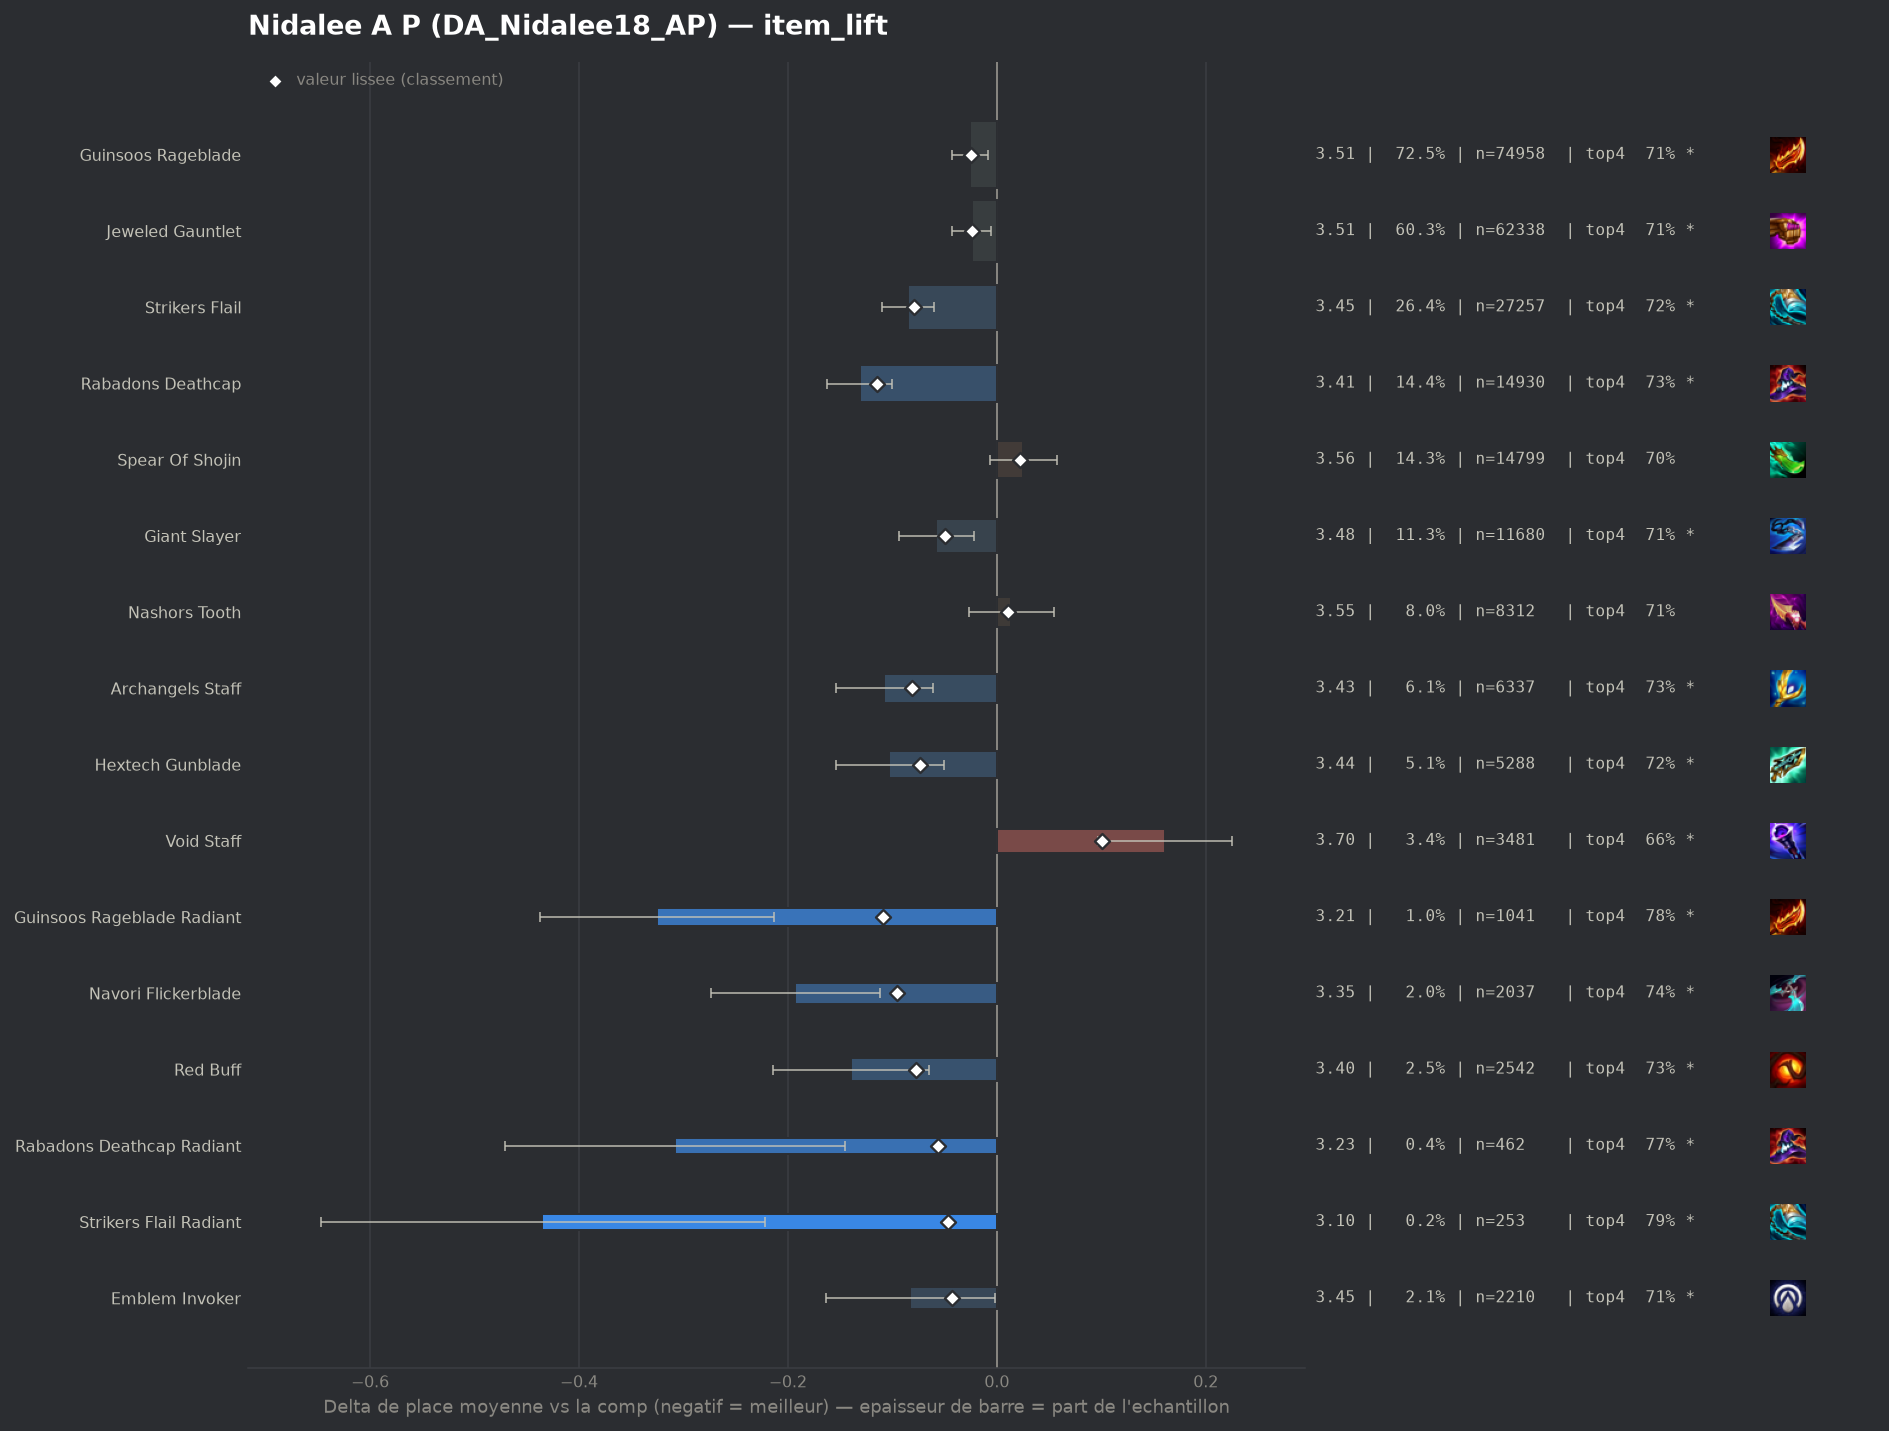

Values plotted in this chart, from the file beside it:
group, label, n, share, avg_place, shrunk_avg, score, d_avg, d_avg_pess, impact, d_top4, win, top2, top4, sd, z, p, significant
populaire, Rabadons Deathcap, 14930, 0.1444, 3.406, 3.422, -0.115, -0.131, -0.1, 0.0166, 0.0307, 0.1554, 0.3754, 0.7334, 1.831, -8.15, 0.0, True
pepite, Guinsoos Rageblade Radiant, 1041, 0.01007, 3.212, 3.429, -0.109, -0.325, -0.213, 0.0011, 0.0736, 0.1931, 0.4188, 0.7762, 1.834, -5.69, 0.0, True
pepite, Navori Flickerblade, 2037, 0.01971, 3.345, 3.442, -0.096, -0.193, -0.112, 0.0019, 0.0338, 0.1694, 0.3991, 0.7364, 1.843, -4.68, 0.0, True
populaire, Archangels Staff, 6337, 0.0613, 3.43, 3.456, -0.081, -0.108, -0.061, 0.005, 0.0256, 0.152, 0.3745, 0.7283, 1.838, -4.52, 1e-05, True
populaire, Strikers Flail, 27257, 0.2637, 3.453, 3.459, -0.079, -0.085, -0.06, 0.0208, 0.0208, 0.1532, 0.369, 0.7234, 1.856, -6.69, 0.0, True
pepite, Red Buff, 2542, 0.02459, 3.398, 3.46, -0.077, -0.14, -0.065, 0.0019, 0.0275, 0.168, 0.3946, 0.7301, 1.894, -3.68, 0.00024, True
populaire, Hextech Gunblade, 5288, 0.05116, 3.435, 3.464, -0.074, -0.103, -0.051, 0.0038, 0.0211, 0.1539, 0.3803, 0.7237, 1.859, -3.92, 9e-05, True
pepite, Rabadons Deathcap Radiant, 462, 0.004469, 3.229, 3.481, -0.056, -0.308, -0.145, 0.0003, 0.0658, 0.1775, 0.3961, 0.7684, 1.779, -3.71, 0.0002, True
populaire, Giant Slayer, 11680, 0.113, 3.479, 3.488, -0.05, -0.058, -0.022, 0.0056, 0.0122, 0.1519, 0.3677, 0.7148, 1.876, -3.18, 0.00146, True
pepite, Strikers Flail Radiant, 253, 0.002448, 3.103, 3.49, -0.047, -0.435, -0.222, 0.0001, 0.0918, 0.1858, 0.4427, 0.7945, 1.723, -4.01, 6e-05, True
pepite, Emblem Invoker, 2210, 0.02138, 3.454, 3.495, -0.043, -0.083, -0.002, 0.0009, 0.011, 0.1629, 0.3896, 0.7136, 1.919, -2.02, 0.04358, True
, Jeweled Gauntlet Radiant, 816, 0.007894, 3.402, 3.499, -0.038, -0.136, -0.004, 0.0003, 0.0229, 0.1765, 0.386, 0.7255, 1.914, -2.02, 0.04386, True
, Morellonomicon, 835, 0.008078, 3.441, 3.51, -0.028, -0.097, 0.0, 0.0002, 0.0004, 0.1737, 0.4024, 0.703, 1.964, -1.42, 0.1558, False
, Giant Slayer Radiant, 152, 0.00147, 3.158, 3.512, -0.026, -0.38, -0.096, 0.0, 0.054, 0.1842, 0.4408, 0.7566, 1.785, -2.62, 0.00879, True
populaire, Guinsoos Rageblade, 74958, 0.7251, 3.512, 3.512, -0.025, -0.026, -0.008, 0.0182, 0.0066, 0.1478, 0.3573, 0.7092, 1.872, -2.85, 0.00431, True
, Statikk Shiv, 1671, 0.01617, 3.481, 3.512, -0.025, -0.056, 0.0, 0.0004, 0.0197, 0.1502, 0.3525, 0.7223, 1.836, -1.24, 0.2133, False
populaire, Jeweled Gauntlet, 62338, 0.6031, 3.513, 3.514, -0.024, -0.024, -0.006, 0.0142, 0.0068, 0.147, 0.3556, 0.7094, 1.867, -2.57, 0.01024, True
, Steraks Gage, 717, 0.006936, 3.453, 3.516, -0.022, -0.084, 0.0, 0.0002, 0.0184, 0.1576, 0.3515, 0.7211, 1.857, -1.21, 0.226, False
, Lich Bane, 1085, 0.0105, 3.486, 3.52, -0.018, -0.052, 0.0, 0.0002, 0.02, 0.1401, 0.3548, 0.7226, 1.841, -0.92, 0.3566, False
, Emblem Fae, 191, 0.001848, 3.34, 3.521, -0.017, -0.197, 0.0, 0.0, 0.0147, 0.1885, 0.4136, 0.7173, 1.874, -1.45, 0.1462, False
, Nashors Tooth Radiant, 105, 0.001016, 3.238, 3.523, -0.014, -0.299, 0.0, 0.0, 0.0212, 0.1619, 0.4381, 0.7238, 1.665, -1.84, 0.06551, False
, Deathblade, 219, 0.002119, 3.411, 3.525, -0.012, -0.127, 0.0, 0.0, 0.0325, 0.1279, 0.3699, 0.7352, 1.774, -1.05, 0.2915, False
, Emblem Hunter, 245, 0.00237, 3.441, 3.527, -0.01, -0.097, 0.0, 0.0, -0.0332, 0.1714, 0.4204, 0.6694, 1.917, -0.79, 0.4302, False
, Emblem Spellweaver, 249, 0.002409, 3.47, 3.53, -0.007, -0.068, 0.0, 0.0, 0.0122, 0.1727, 0.3815, 0.7149, 1.955, -0.55, 0.5855, False
, Eternal Pact, 145, 0.001403, 3.428, 3.53, -0.007, -0.11, 0.0, 0.0, 0.0284, 0.1862, 0.3931, 0.731, 1.992, -0.66, 0.5066, False
, Quicksilver, 1161, 0.01123, 3.525, 3.533, -0.004, -0.012, 0.0, 0.0, 0.0088, 0.1516, 0.3463, 0.7115, 1.856, -0.22, 0.8248, False
, Tacticians Crown, 307, 0.00297, 3.505, 3.533, -0.004, -0.033, 0.0, 0.0, 0.0172, 0.1401, 0.3388, 0.7199, 1.736, -0.33, 0.7421, False
, Archangels Staff Radiant, 67, 0.0006482, 3.418, 3.534, -0.004, -0.12, 0.0, 0.0, 0.0436, 0.1642, 0.3731, 0.7463, 1.894, -0.52, 0.6052, False
, Gold Collector, 55, 0.0005321, 3.418, 3.534, -0.003, -0.119, 0.0, 0.0, 0.0247, 0.2, 0.3455, 0.7273, 1.875, -0.47, 0.637, False
, Seekers Armguard, 125, 0.001209, 3.496, 3.535, -0.002, -0.042, 0.0, 0.0, -0.0066, 0.176, 0.44, 0.696, 2.077, -0.22, 0.8232, False
, Spear Of Shojin Radiant, 53, 0.0005127, 3.472, 3.536, -0.002, -0.066, 0.0, 0.0, 0.071, 0.1132, 0.3019, 0.7736, 1.632, -0.29, 0.7691, False
, Edge Of Night, 1124, 0.01087, 3.539, 3.538, 0.001, 0.002, 0.0, -0.0, -0.0078, 0.1397, 0.355, 0.6948, 1.848, 0.03, 0.9768, False
, Hextech Gunblade Radiant, 49, 0.000474, 3.592, 3.539, 0.001, 0.054, 0.0, -0.0, -0.0087, 0.1224, 0.4082, 0.6939, 2.089, 0.18, 0.8556, False
, Hand Of Justice, 2275, 0.02201, 3.546, 3.542, 0.004, 0.008, 0.0, -0.0001, 0.0033, 0.142, 0.3481, 0.7059, 1.87, 0.21, 0.8322, False
, Zhonyas Paradox, 55, 0.0005321, 3.764, 3.543, 0.006, 0.226, 0.0, -0.0, -0.0663, 0.1091, 0.2909, 0.6364, 1.848, 0.91, 0.3645, False
, Ludens Tempest, 679, 0.006569, 3.577, 3.547, 0.01, 0.04, 0.0, -0.0001, 0.0234, 0.1355, 0.3166, 0.7261, 1.832, 0.56, 0.5729, False
, Emblem Rapidfire, 231, 0.002235, 3.641, 3.548, 0.01, 0.103, 0.0, -0.0, -0.0446, 0.1602, 0.3636, 0.658, 2.042, 0.77, 0.443, False
, Infinity Force, 59, 0.0005708, 3.898, 3.548, 0.01, 0.361, 0.0, -0.0, -0.0586, 0.1017, 0.2712, 0.6441, 1.92, 1.44, 0.1489, False
populaire, Nashors Tooth, 8312, 0.08041, 3.552, 3.549, 0.011, 0.014, 0.0, -0.0009, 0.0031, 0.1391, 0.3353, 0.7057, 1.844, 0.67, 0.5002, False
, Last Whisper, 60, 0.0005804, 3.95, 3.549, 0.012, 0.412, 0.0, -0.0, -0.0693, 0.1333, 0.2667, 0.6333, 1.978, 1.61, 0.1064, False
, Emblem Flora Fatalis Augment, 64, 0.0006191, 4.078, 3.554, 0.016, 0.541, 0.029, -0.0, -0.1401, 0.1562, 0.2656, 0.5625, 2.086, 2.07, 0.03824, True
, Wits End, 531, 0.005137, 3.62, 3.554, 0.017, 0.082, 0.0, -0.0001, -0.0247, 0.1507, 0.354, 0.678, 1.986, 0.95, 0.3423, False
, Blue Buff, 1477, 0.01429, 3.582, 3.556, 0.019, 0.045, 0.0, -0.0003, -0.0168, 0.149, 0.3568, 0.6858, 1.923, 0.89, 0.3747, False
, Bloodthirster, 1340, 0.01296, 3.586, 3.557, 0.019, 0.048, 0.0, -0.0002, -0.0064, 0.1358, 0.3366, 0.6963, 1.865, 0.94, 0.3465, False
, Titans Resolve, 864, 0.008358, 3.603, 3.557, 0.019, 0.065, 0.0, -0.0002, -0.0047, 0.1435, 0.3333, 0.6979, 1.915, 1.0, 0.3169, False
, Emblem Lunar, 290, 0.002805, 3.703, 3.558, 0.02, 0.166, 0.0, -0.0001, -0.0716, 0.1448, 0.3552, 0.631, 1.981, 1.42, 0.1544, False
, Emblem Slayer, 189, 0.001828, 3.788, 3.559, 0.021, 0.251, 0.0, -0.0, -0.036, 0.1111, 0.291, 0.6667, 1.893, 1.82, 0.06882, False
, Rapid Fire Cannon, 71, 0.0006869, 4.169, 3.559, 0.021, 0.631, 0.165, -0.0, -0.1533, 0.1127, 0.2535, 0.5493, 2.007, 2.65, 0.00804, True
populaire, Spear Of Shojin, 14799, 0.1432, 3.563, 3.56, 0.022, 0.025, 0.0, -0.0032, -0.006, 0.1428, 0.3527, 0.6966, 1.894, 1.51, 0.1308, False
, Fishbones, 75, 0.0007255, 4.2, 3.561, 0.023, 0.662, 0.256, -0.0, -0.0893, 0.08, 0.1733, 0.6133, 1.796, 3.19, 0.00141, True
, Manazane, 169, 0.001635, 3.852, 3.561, 0.024, 0.315, 0.047, -0.0, -0.034, 0.0651, 0.2604, 0.6686, 1.773, 2.3, 0.02122, True
, Adaptive Helm, 506, 0.004895, 3.67, 3.564, 0.026, 0.132, 0.0, -0.0001, -0.0287, 0.1245, 0.3202, 0.6739, 1.902, 1.56, 0.1181, False
, Emblem Blossom, 428, 0.00414, 3.696, 3.565, 0.027, 0.159, 0.0, -0.0001, -0.0367, 0.1379, 0.3201, 0.6659, 1.942, 1.69, 0.09152, False
, Gamblers Blade, 357, 0.003454, 3.734, 3.566, 0.029, 0.196, 0.0, -0.0001, -0.0556, 0.1373, 0.3529, 0.6471, 1.998, 1.85, 0.06379, False
, Emblem Flora Fatalis, 94, 0.0009094, 4.202, 3.566, 0.029, 0.665, 0.259, -0.0, -0.1282, 0.0851, 0.234, 0.5745, 2.003, 3.22, 0.0013, True
, Component B F Sword, 41, 0.0003966, 5.024, 3.566, 0.029, 1.487, 0.854, -0.0, -0.3612, 0.0488, 0.1707, 0.3415, 2.066, 4.61, 0.0, True
, Component Tear Of The Goddess, 58, 0.0005611, 4.69, 3.569, 0.031, 1.152, 0.59, -0.0, -0.2371, 0.0517, 0.2241, 0.4655, 2.183, 4.02, 6e-05, True
, Mittens, 105, 0.001016, 4.2, 3.57, 0.032, 0.662, 0.293, -0.0, -0.1217, 0.0476, 0.2381, 0.581, 1.929, 3.52, 0.00044, True
, Component Giants Belt, 41, 0.0003966, 5.195, 3.57, 0.032, 1.658, 1.033, -0.0, -0.3124, 0.0732, 0.0732, 0.3902, 2.039, 5.2, 0.0, True
, Component Recurve Bow, 145, 0.001403, 4.234, 3.583, 0.046, 0.697, 0.359, -0.0001, -0.1164, 0.1034, 0.2552, 0.5862, 2.075, 4.04, 5e-05, True
... 7 more rows
